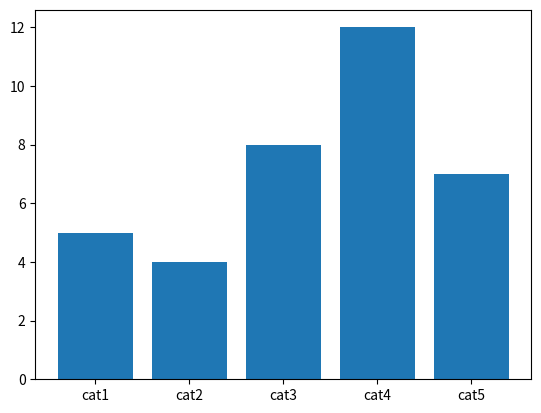

Write the Python code that produced this figure. (Note: this script raises an exception after producing the figure.)
#!/usr/bin/env python3
# -*- coding: utf-8 -*-
"""
Created on Mon Mar 18 09:13:52 2019

[redacted]
"""

import matplotlib.pyplot as plt
import seaborn as sns

# data prepare

x =['cat'+str(i) for i in range(1,6)]
y =[5,4,8,12,7]

# use matplot
plt.bar(x,y)
plt.show()

# use seaborm

sns.barplot(x,y)
plt.show()